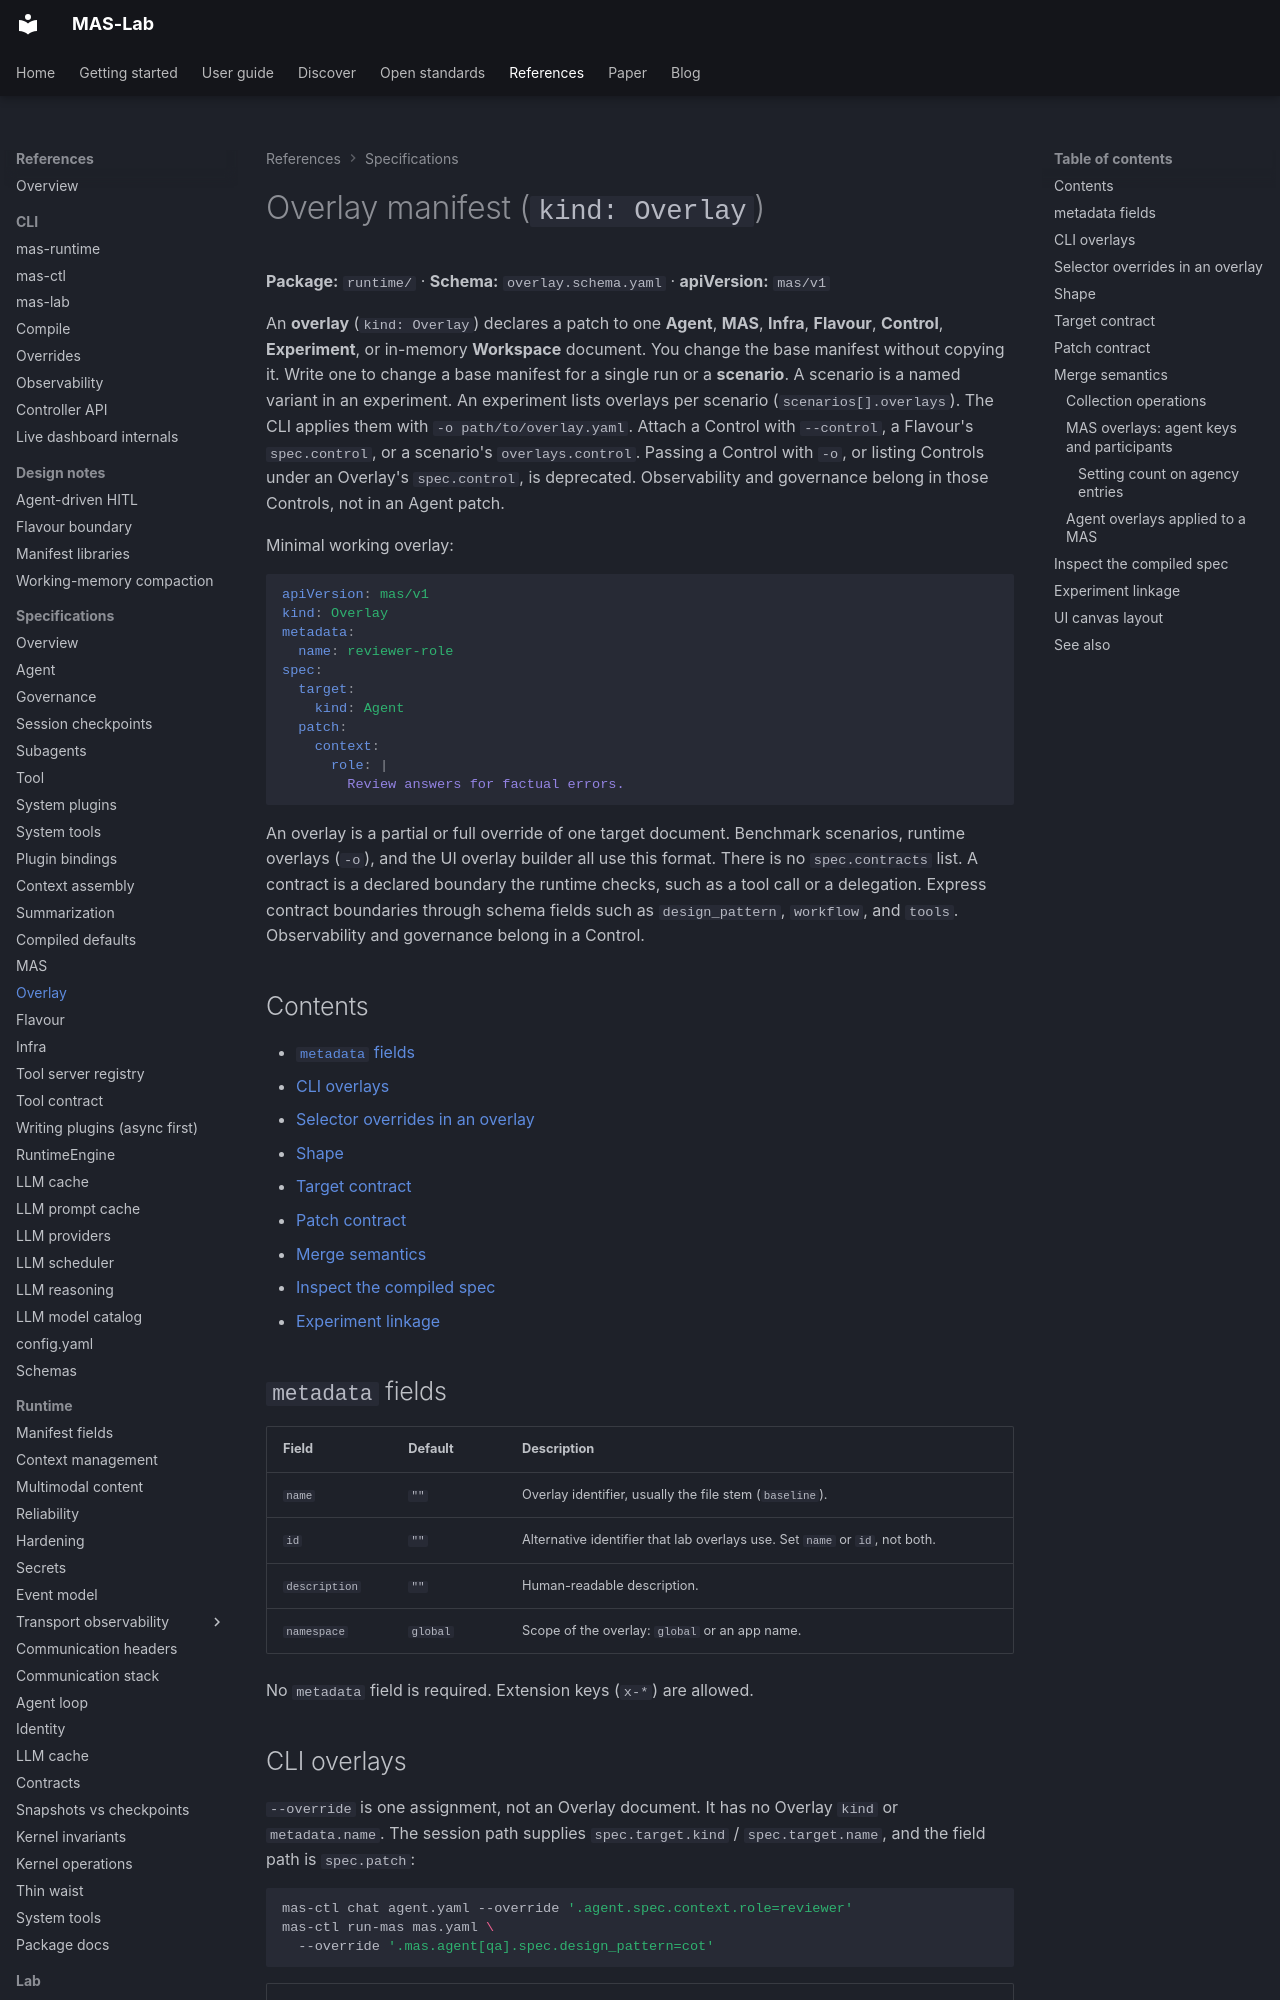

repository: ioc-project/mas-lab · page: manifests/overlay/index.html · generator: mkdocs

<!--
  Copyright (c) 2026 Cisco Systems, Inc. and its affiliates
  SPDX-License-Identifier: Apache-2.0
-->
# Overlay manifest (`kind: Overlay`)

**Package:** `runtime/` · **Schema:** `overlay.schema.yaml` · **apiVersion:** `mas/v1`

An **overlay** (`kind: Overlay`) declares a patch to one **Agent**, **MAS**, **Infra**, **Flavour**, **Control**, **Experiment**, or in-memory **Workspace** document. You change the base manifest without copying it.
Write one to change a base manifest for a single run or a **scenario**. A scenario is a named variant in an experiment.
An experiment lists overlays per scenario (`scenarios[].overlays`). The CLI applies them with `-o path/to/overlay.yaml`. Attach a Control with `--control`, a Flavour's `spec.control`, or a scenario's `overlays.control`. Passing a Control with `-o`, or listing Controls under an Overlay's `spec.control`, is deprecated. Observability and governance belong in those Controls, not in an Agent patch.

Minimal working overlay:

```yaml
apiVersion: mas/v1
kind: Overlay
metadata:
  name: reviewer-role
spec:
  target:
    kind: Agent
  patch:
    context:
      role: |
        Review answers for factual errors.
```

An overlay is a partial or full override of one target document. Benchmark scenarios, runtime overlays (`-o`), and the UI overlay builder all use this format.
There is no `spec.contracts` list. A contract is a declared boundary the runtime checks, such as a tool call or a delegation. Express contract boundaries through schema fields such as `design_pattern`, `workflow`, and `tools`. Observability and governance belong in a Control.

## Contents

- [`metadata` fields](#metadata-fields)
- [CLI overlays](#cli-overlays)
- [Selector overrides in an overlay](#selector-overrides-in-an-overlay)
- [Shape](#shape)
- [Target contract](#target-contract)
- [Patch contract](#patch-contract)
- [Merge semantics](#merge-semantics)
- [Inspect the compiled spec](#inspect-the-compiled-spec)
- [Experiment linkage](#experiment-linkage)

## `metadata` fields

| Field | Default | Description |
| --- | --- | --- |
| `name` | `""` | Overlay identifier, usually the file stem (`baseline`). |
| `id` | `""` | Alternative identifier that lab overlays use. Set `name` or `id`, not both. |
| `description` | `""` | Human-readable description. |
| `namespace` | `global` | Scope of the overlay: `global` or an app name. |

No `metadata` field is required. Extension keys (`x-*`) are allowed.

## CLI overlays

`--override` is one assignment, not an Overlay document. It has no Overlay `kind` or `metadata.name`. The session path supplies `spec.target.kind` / `spec.target.name`, and the field path is `spec.patch`:

```bash
mas-ctl chat agent.yaml --override '.agent.spec.context.role=reviewer'
mas-ctl run-mas mas.yaml \
  --override '.mas.agent[qa].spec.design_pattern=cot'
```

| Overlay field | `--override` |
| --- | --- |
| `kind: Overlay` | (none — CLI one-shot) |
| `metadata.name` | (none — generated as `cli-override`) |
| `spec.target.kind` | `.mas` / `.agent` / `.infra` / … |
| `spec.target.name` | `agent[qa]` |
| `spec.patch` | `.spec.design_pattern=cot` |

File overlays and CLI overrides share the `$op` operators and `x-merge` strategies. Selector syntax: [CLI overrides](../cli/overrides.md).
